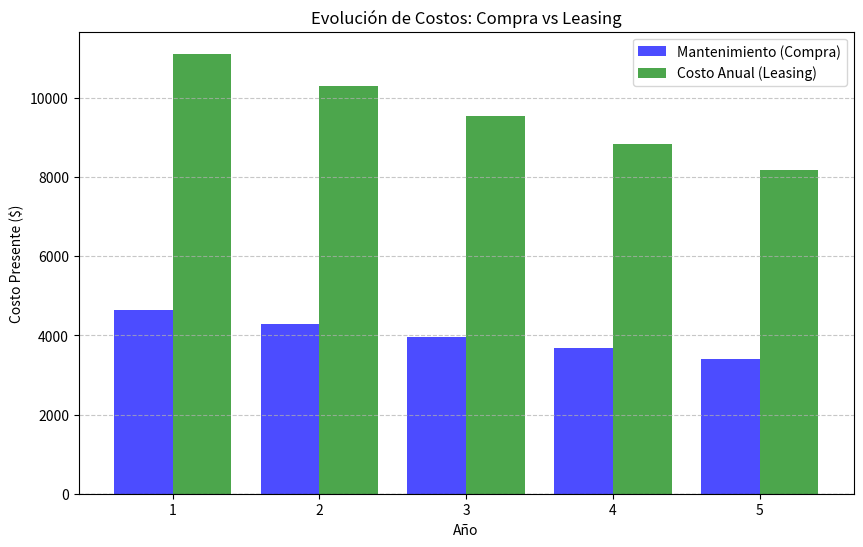

This chart was generated by the following Python code:
import numpy as np
import matplotlib.pyplot as plt

# Parámetros del problema
costo_inicial = 50000  # Costo inicial de compra ($)
costo_mantenimiento = 5000  # Costo anual de mantenimiento ($)
costo_leasing = 12000  # Costo anual de leasing ($)
tasa_descuento = 0.08  # Tasa de descuento
anios = np.arange(1, 6)  # Años: 1 a 5

# Calcular el costo presente neto (CPN) para compra
cpn_compra = costo_inicial + sum(costo_mantenimiento / (1 + tasa_descuento)**t for t in anios)

# Calcular el costo presente neto (CPN) para leasing
cpn_leasing = sum(costo_leasing / (1 + tasa_descuento)**t for t in anios)

# Crear arrays para la gráfica
costos_mantenimiento = [costo_mantenimiento / (1 + tasa_descuento)**t for t in anios]
costos_leasing = [costo_leasing / (1 + tasa_descuento)**t for t in anios]

# Graficar
plt.figure(figsize=(10, 6))

# Barras de costos anuales
plt.bar(anios - 0.2, costos_mantenimiento, width=0.4, label="Mantenimiento (Compra)", color="blue", alpha=0.7)
plt.bar(anios + 0.2, costos_leasing, width=0.4, label="Costo Anual (Leasing)", color="green", alpha=0.7)

# Etiquetas y leyendas
plt.title("Evolución de Costos: Compra vs Leasing")
plt.xlabel("Año")
plt.ylabel("Costo Presente ($)")
plt.xticks(anios)
plt.axhline(0, color="black", linewidth=0.8, linestyle="--")
plt.legend()
plt.grid(axis='y', linestyle="--", alpha=0.7)

# Mostrar gráfica
plt.show()

# Resultados
{
    "CPN Compra": round(cpn_compra, 2),
    "CPN Leasing": round(cpn_leasing, 2),
    "Diferencia de Costos": round(cpn_compra - cpn_leasing, 2)
}
